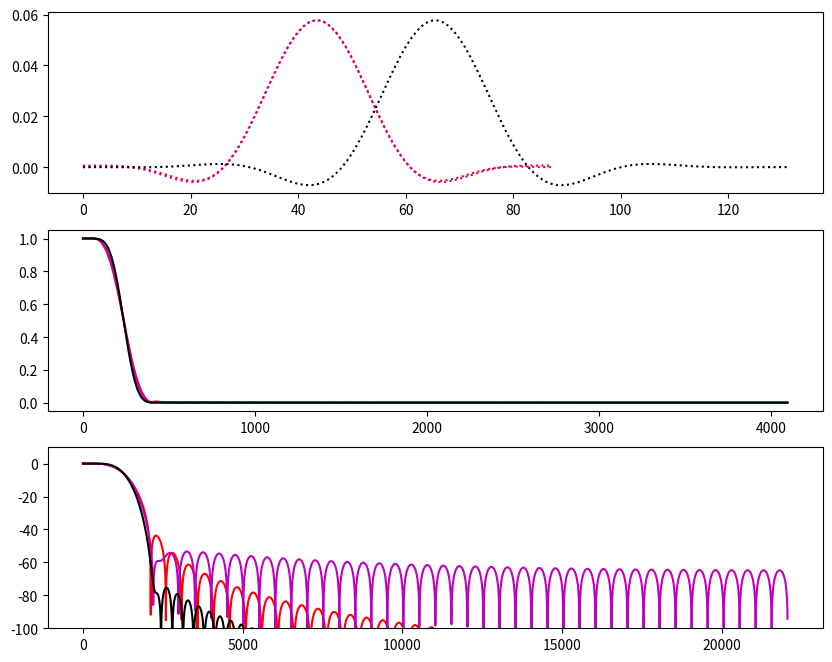

Write Python code to recreate this figure.
# -*- coding: utf-8 -*-
import numpy as np
import matplotlib.pyplot as plt
from scipy import signal as ss


# =============================================================================
# Synthetic Data Generation
# =============================================================================
def sinew(J = 12, fs = 2**11, freq = 100, phase = 0):
    """
    Signal consisting of a single sine wave with specified 
    frequencies, phases, and amount of points.
    """
    N = 2**J
    t = np.arange(N)/fs
    A = 2 * np.pi * t
    x = np.sin(A * freq + phase)
    return x


def fsinew(J = 18, fs = 2**12 , freq1 = 200, freq2 = 400, freq3 = 500, freq4 = 800, 
           phase1 = 0, phase2 = 0, phase3 = 0, phase4 = 0, phase5 = 0):
    """
    Signal consisting of four sine waves with specified 
    frequencies, phases, and amount of points.
    """
    N = 2**J
    t = np.arange(N)/fs
    A = 2 * np.pi * t
    x1 = np.sin(A * freq1 + phase1)
    x2 = np.sin(A * freq2 + phase2)
    x3 = np.sin(A * freq3 + phase3)
    x4 = np.sin(A * freq4 + phase4)
    x_sum = x1 + x2 + x3 + x4
    return x_sum


# =============================================================================
# Signal Modification Functions
# =============================================================================
def window(window_name, M):
    if window_name == 'boxcar':
        return ss.windows.boxcar(M)
    elif window_name == 'bartlett':
        return ss.windows.bartlett(M)
    elif window_name == 'hamming':
        return ss.windows.hamming(M)
    elif window_name == 'hann':
        return ss.windows.hann(M)
    elif window_name == 'blackman':
        return ss.windows.blackman(M)


def filtering(x, fir_filter):
    y = np.convolve(x, fir_filter)
    return y


def zeropad_fft(h, zeros=2**13):
    h_pad = np.zeros(zeros)
    h_pad[0:len(h)] = h
    H_pad = np.abs(np.fft.fft(h_pad))
    H_pad = H_pad[0:int(len(H_pad)/2)]
    return H_pad


def h_d(N = 87, fc = 4000/22050):
    h_d = np.zeros(N+1)
    for k in range(N+1):
        h_d[k] = (np.sin(fc*(k-N/2)))/(np.pi*(k-N/2))
    return h_d


# =============================================================================
# Plotting
# =============================================================================
h_hann = h_d()*window('hann', 88)
h_hamming = h_d()*window('hamming', 88)
h_blackman = h_d(131)*window('blackman', 132)

H_hann = zeropad_fft(h_hann)
H_hamming = zeropad_fft(h_hamming)
H_blackman = zeropad_fft(h_blackman)

plt.figure(figsize=(10,8))
plt.subplot(311)
plt.plot(h_hann, ':', color = 'r')
plt.plot(h_hamming, ':', color = 'm')
plt.plot(h_blackman, ':', color = 'k')
plt.subplot(312)
plt.plot(H_hann, color = 'r')
plt.plot(H_hamming, color = 'm')
plt.plot(H_blackman,  color = 'k')
plt.subplot(313)
plt.plot(np.linspace(0, 22050, len(H_hann)), 20*np.log10(H_hann), color = 'r')
plt.plot(np.linspace(0, 22050, len(H_hamming)), 20*np.log10(H_hamming), color = 'm')
plt.plot(np.linspace(0, 22050, len(H_blackman)), 20*np.log10(H_blackman), color = 'k')
plt.ylim(-100,10)
print(np.max(np.where(20*np.log10(H_hann) > -3)))
print(np.max(np.where(20*np.log10(H_hamming) > -3)))
print(np.max(np.where(20*np.log10(H_blackman) > -3)))